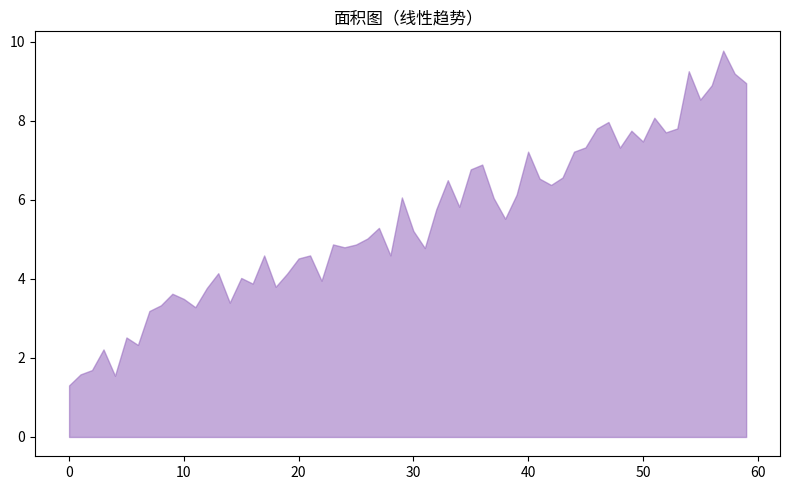

Generate this figure with matplotlib:
"""面积图（线性趋势）
数据可视化示例（matplotlib）。填充面积折线。
运行后在当前目录生成 'viz_area_d2'_preview.png。
"""
import matplotlib
matplotlib.use("Agg")
import matplotlib.pyplot as plt
import numpy as np

rng = np.random.default_rng(8)
fig, ax = plt.subplots(figsize=(8, 5))
data = np.array(np.linspace(2, 9, 60) + rng.normal(0, 0.4, 60))
ax.fill_between(np.arange(len(data)), data, alpha=0.55, color='tab:purple')
ax.set_title("面积图（线性趋势）")
plt.tight_layout()
plt.savefig("'viz_area_d2'_preview.png", dpi=110)
print("已生成 'viz_area_d2'_preview.png")
